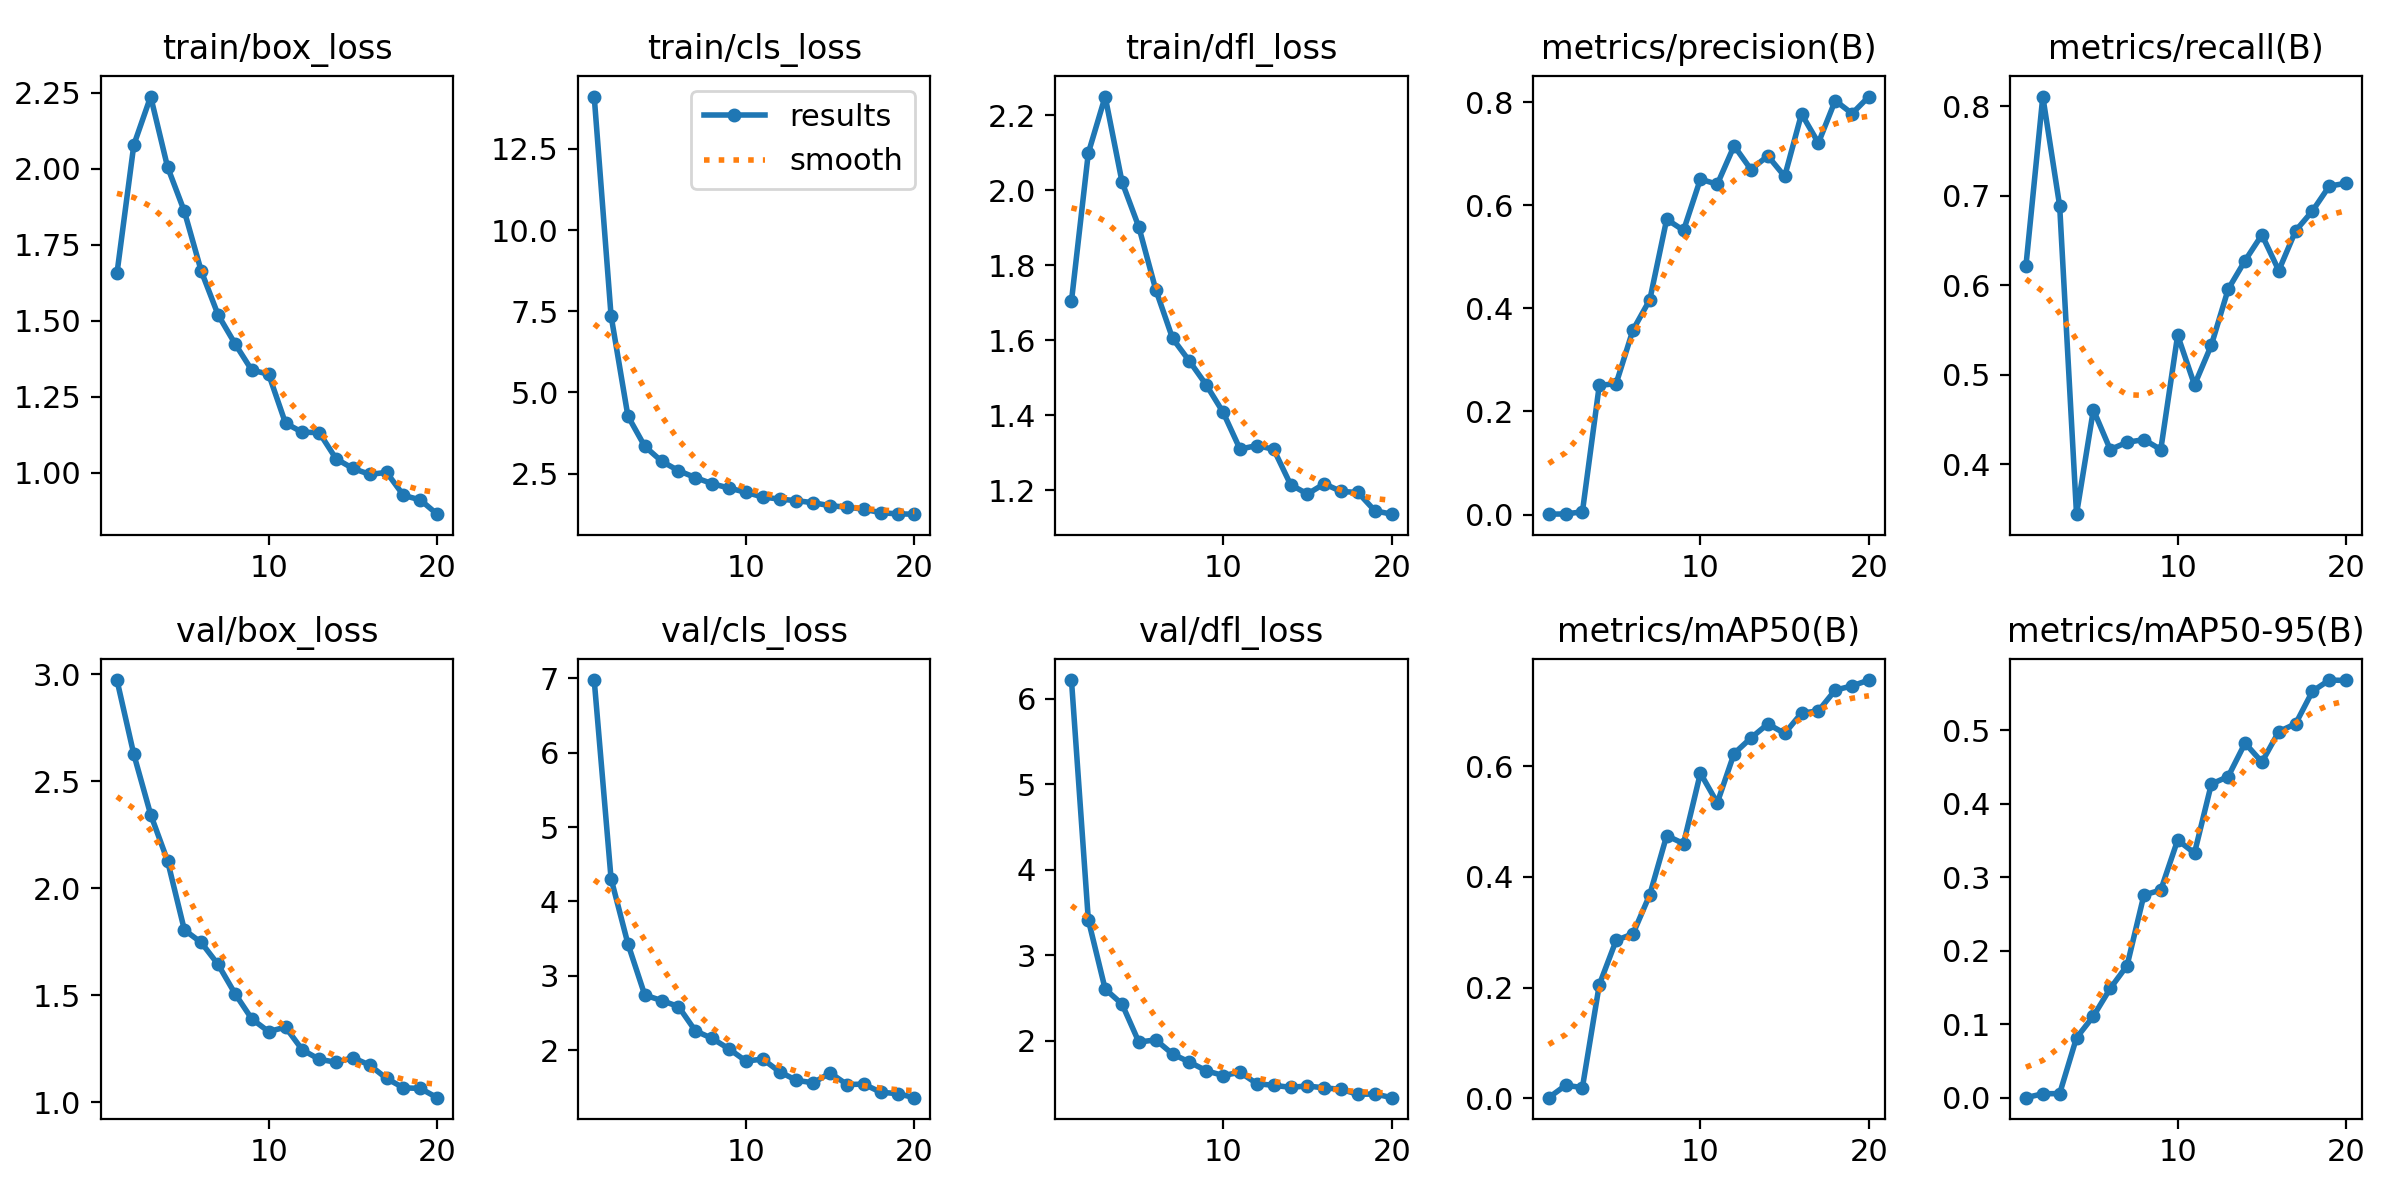

The file beside this chart, header and first rows:
epoch, time, train/box_loss, train/cls_loss, train/dfl_loss, metrics/precision(B), metrics/recall(B), metrics/mAP50(B), metrics/mAP50-95(B), val/box_loss, val/cls_loss, val/dfl_loss, lr/pg0, lr/pg1, lr/pg2
1, 67.15, 1.656, 14.11, 1.704, 0.00075, 0.6222, 0.00147, 0.00038, 2.973, 6.977, 6.22, 0.0006649, 0.0006649, 0.0006649
2, 115.3, 2.078, 7.364, 2.099, 0.00122, 0.8111, 0.02369, 0.0057, 2.625, 4.306, 3.414, 0.001266, 0.001266, 0.001266
3, 163.6, 2.238, 4.271, 2.25, 0.00531, 0.6889, 0.01983, 0.00595, 2.344, 3.429, 2.602, 0.0018, 0.0018, 0.0018
4, 211.5, 2.006, 3.339, 2.022, 0.2506, 0.3444, 0.2052, 0.08184, 2.128, 2.74, 2.427, 0.001703, 0.001703, 0.001703
5, 259.6, 1.86, 2.882, 1.902, 0.2539, 0.4611, 0.2854, 0.1112, 1.805, 2.666, 1.982, 0.001604, 0.001604, 0.001604
6, 307.4, 1.664, 2.59, 1.735, 0.3581, 0.4167, 0.2973, 0.149, 1.746, 2.585, 2.008, 0.001505, 0.001505, 0.001505
7, 354.9, 1.52, 2.378, 1.605, 0.4168, 0.4248, 0.3682, 0.1801, 1.643, 2.258, 1.842, 0.001406, 0.001406, 0.001406
8, 402.6, 1.425, 2.19, 1.544, 0.5727, 0.4278, 0.4745, 0.2762, 1.507, 2.156, 1.747, 0.001307, 0.001307, 0.001307
9, 450.3, 1.338, 2.055, 1.481, 0.5512, 0.4167, 0.4602, 0.2829, 1.389, 2.015, 1.647, 0.001208, 0.001208, 0.001208
10, 497.2, 1.325, 1.924, 1.408, 0.6506, 0.5444, 0.5874, 0.3509, 1.329, 1.852, 1.59, 0.001109, 0.001109, 0.001109
11, 545.3, 1.164, 1.779, 1.31, 0.6405, 0.4889, 0.5338, 0.3332, 1.35, 1.877, 1.629, 0.00101, 0.00101, 0.00101
12, 592.9, 1.134, 1.714, 1.319, 0.7152, 0.5333, 0.6228, 0.4271, 1.244, 1.708, 1.494, 0.000911, 0.000911, 0.000911
13, 640.8, 1.133, 1.667, 1.309, 0.6693, 0.5959, 0.6509, 0.4374, 1.2, 1.592, 1.476, 0.000812, 0.000812, 0.000812
14, 688.5, 1.047, 1.602, 1.215, 0.6957, 0.6278, 0.6762, 0.4828, 1.186, 1.559, 1.452, 0.000713, 0.000713, 0.000713
15, 736.2, 1.015, 1.511, 1.19, 0.6559, 0.6566, 0.6591, 0.4569, 1.208, 1.692, 1.468, 0.000614, 0.000614, 0.000614
16, 784.2, 0.9952, 1.465, 1.217, 0.7772, 0.6167, 0.6958, 0.4984, 1.173, 1.536, 1.445, 0.000515, 0.000515, 0.000515
17, 831.9, 1.002, 1.405, 1.197, 0.7209, 0.6611, 0.6997, 0.5091, 1.11, 1.542, 1.429, 0.000416, 0.000416, 0.000416
18, 880.4, 0.9263, 1.295, 1.194, 0.803, 0.6833, 0.7373, 0.5534, 1.067, 1.432, 1.369, 0.000317, 0.000317, 0.000317
19, 928.9, 0.9113, 1.26, 1.145, 0.7778, 0.7111, 0.7449, 0.5686, 1.064, 1.414, 1.375, 0.000218, 0.000218, 0.000218
20, 977, 0.8644, 1.251, 1.136, 0.8108, 0.7142, 0.7555, 0.568, 1.021, 1.359, 1.331, 0.000119, 0.000119, 0.000119
